Run: headless pygame with SDL's dummy video driver; simulated clock (each Clock.tick advances the game by its frame time, no real sleeping); random seed 0; keys injected as events and as key.get_pressed() state; no mouse input.
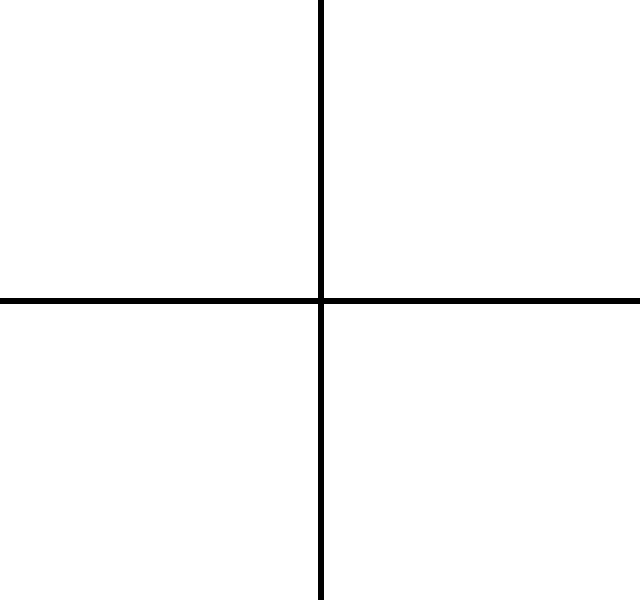
Frame 1 of 4 · flips 1–60 · no input
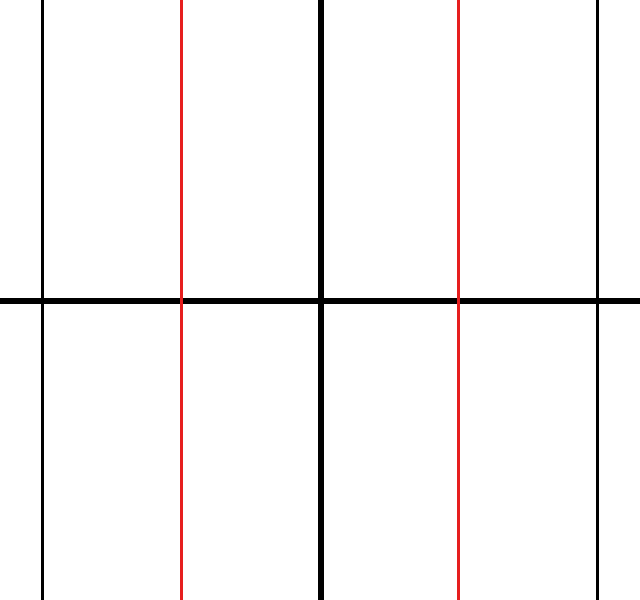
Frame 2 of 4 · flips 61–180 · tapped SPACE, RETURN · held RIGHT (→), D
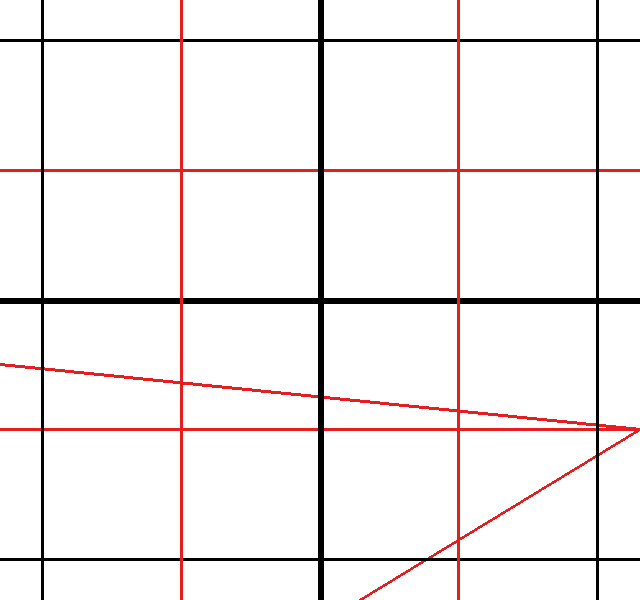
Frame 3 of 4 · flips 181–300 · held DOWN (↓), S
Frame 4 of 4 · flips 301–420 · held LEFT (←), A, UP (↑), W · screen same as frame 1, image omitted

The pygame program that drew these frames:

import pygame
import time
import math
import sys
from pygame.locals import *



pygame.init()

(width, height) = (640,600)
screen = pygame. display. set_mode((width, height))


pygame.display.set_caption("카메라 연습")


clock = pygame.time.Clock()


BLACK = (  0,   0,   0)
WHITE = (255, 255, 255)
RED   = (230,  30,  30)


udangle = 0
lrangle = 0 
     


running = True

while running:
    for event in pygame.event.get():
        if event.type == pygame.QUIT :
            running =False

    keys = pygame. key.get_pressed()
    

    if keys[K_q]:
            running =False
    if keys[K_UP]:
            udangle += 2
    if keys[K_DOWN]:
            udangle -= 2
    if keys[K_LEFT]:
            lrangle += 2
    if keys[K_RIGHT]:
            lrangle -= 2




            
    screen.fill(WHITE)
    pygame.draw.line(screen, BLACK, [0,height/2],[width,height/2],6)        
    pygame.draw.line(screen, RED, [0,height/2 + math.sin(math.pi * (udangle/180)) * height/8],[width, height/2 + math.sin(math.pi * (udangle/180)) * height/4 ],3)        
    pygame.draw.line(screen, RED, [0,height/2 + math.sin(math.pi * (udangle/180)) * height/4],[width, height/2 + math.sin(math.pi * (udangle/180)) * height/4 ],3)        
    pygame.draw.line(screen, RED, [0,height/2 + math.sin(math.pi * (udangle/180)) * height],[width, height/2 + math.sin(math.pi * (udangle/180)) * height/4 ],3)        
   



    pygame.draw.line(screen, BLACK, [0,height/2 + math.sin(math.pi * (udangle/180)) * height/2],[width, height/2 + math.sin(math.pi * (udangle/180)) * height/2 ],3)        
    pygame.draw.line(screen, RED, [0,height/2 - math.sin(math.pi * (udangle/180)) * height/4],[width, height/2 - math.sin(math.pi * (udangle/180)) * height/4 ],3)        
    pygame.draw.line(screen, BLACK, [0,height/2 - math.sin(math.pi * (udangle/180)) * height/2],[width, height/2 - math.sin(math.pi * (udangle/180)) * height/2 ],3)        

    pygame.draw.line(screen, BLACK, [width/2,0],[width/2,height],6)        
    pygame.draw.line(screen, RED, [width/2 + math.sin(math.pi *(lrangle/180))*width/4, 0],[width/2 + math.sin(math.pi *(lrangle/180))*width/4, height],3)        
    pygame.draw.line(screen, BLACK, [width/2 + math.sin(math.pi *(lrangle/180))*width/2, 0],[width/2 + math.sin(math.pi *(lrangle/180))*width/2, height],3)        
    pygame.draw.line(screen, RED, [width/2 - math.sin(math.pi *(lrangle/180))*width/4, 0],[width/2 - math.sin(math.pi *(lrangle/180))*width/4, height],3)        
    pygame.draw.line(screen, BLACK, [width/2 - math.sin(math.pi *(lrangle/180))*width/2, 0],[width/2 - math.sin(math.pi *(lrangle/180))*width/2, height],3)        
  





    pygame. display.flip()   
    clock.tick(100)


time.sleep(3)
pygame.quit()
